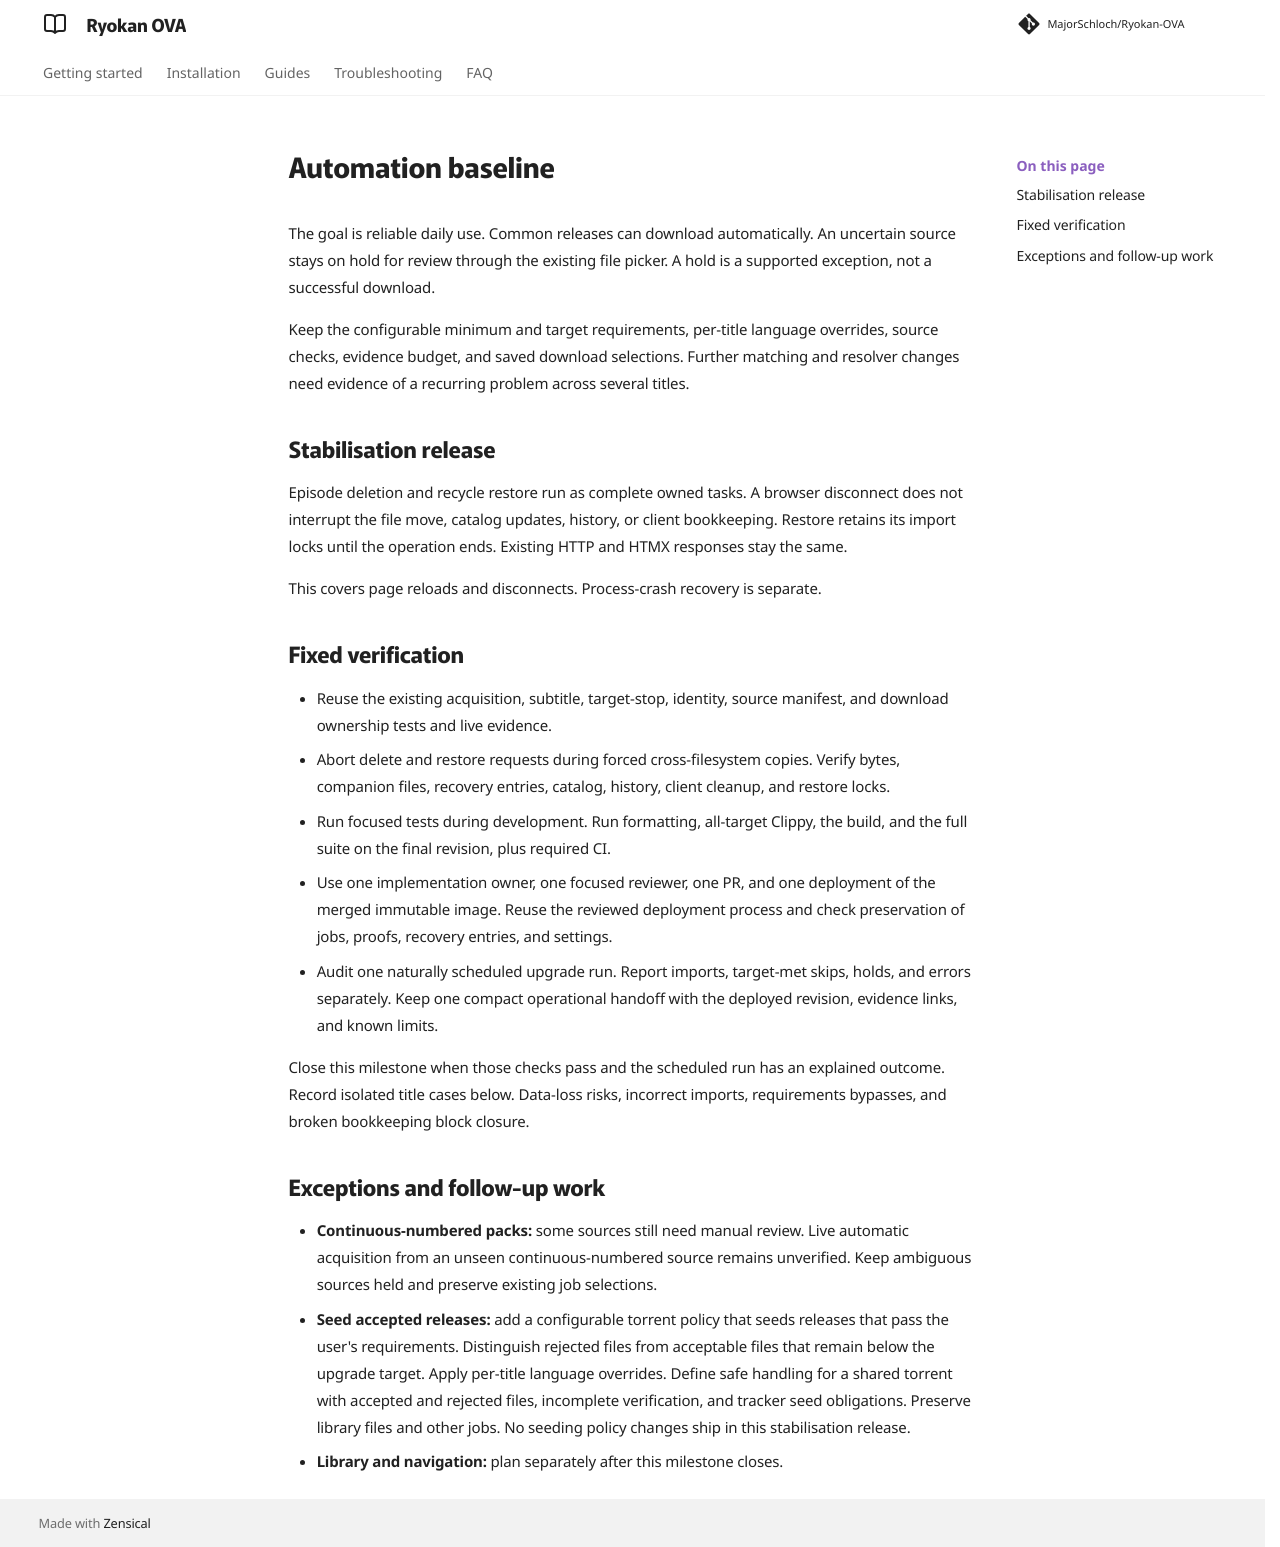

repository: MajorSchloch/Ryokan-OVA · page: docs/automation-milestone/index.html · generator: mkdocs

# Automation baseline

The goal is reliable daily use. Common releases can download automatically.
An uncertain source stays on hold for review through the existing file picker.
A hold is a supported exception, not a successful download.

Keep the configurable minimum and target requirements, per-title language
overrides, source checks, evidence budget, and saved download selections.
Further matching and resolver changes need evidence of a recurring problem
across several titles.

## Stabilisation release

Episode deletion and recycle restore run as complete owned tasks. A browser
disconnect does not interrupt the file move, catalog updates, history, or
client bookkeeping. Restore retains its import locks until the operation ends.
Existing HTTP and HTMX responses stay the same.

This covers page reloads and disconnects. Process-crash recovery is separate.

## Fixed verification

- Reuse the existing acquisition, subtitle, target-stop, identity, source
  manifest, and download ownership tests and live evidence.
- Abort delete and restore requests during forced cross-filesystem copies.
  Verify bytes, companion files, recovery entries, catalog, history, client
  cleanup, and restore locks.
- Run focused tests during development. Run formatting, all-target Clippy,
  the build, and the full suite on the final revision, plus required CI.
- Use one implementation owner, one focused reviewer, one PR, and one
  deployment of the merged immutable image. Reuse the reviewed deployment
  process and check preservation of jobs, proofs, recovery entries, and settings.
- Audit one naturally scheduled upgrade run. Report imports, target-met skips,
  holds, and errors separately. Keep one compact operational handoff with the
  deployed revision, evidence links, and known limits.

Close this milestone when those checks pass and the scheduled run has an
explained outcome. Record isolated title cases below. Data-loss risks,
incorrect imports, requirements bypasses, and broken bookkeeping block closure.

## Exceptions and follow-up work

- **Continuous-numbered packs:** some sources still need manual review.
  Live automatic acquisition from an unseen continuous-numbered source remains
  unverified. Keep ambiguous sources held and preserve existing job selections.
- **Seed accepted releases:** add a configurable torrent policy that seeds
  releases that pass the user's requirements. Distinguish rejected files from
  acceptable files that remain below the upgrade target. Apply per-title
  language overrides. Define safe handling for a shared torrent with accepted
  and rejected files, incomplete verification, and tracker seed obligations.
  Preserve library files and other jobs. No seeding policy changes ship in
  this stabilisation release.
- **Library and navigation:** plan separately after this milestone closes.
